Run: headless pygame with SDL's dummy video driver; simulated clock (each Clock.tick advances the game by its frame time, no real sleeping); random seed 0; keys injected as events and as key.get_pressed() state; no mouse input.
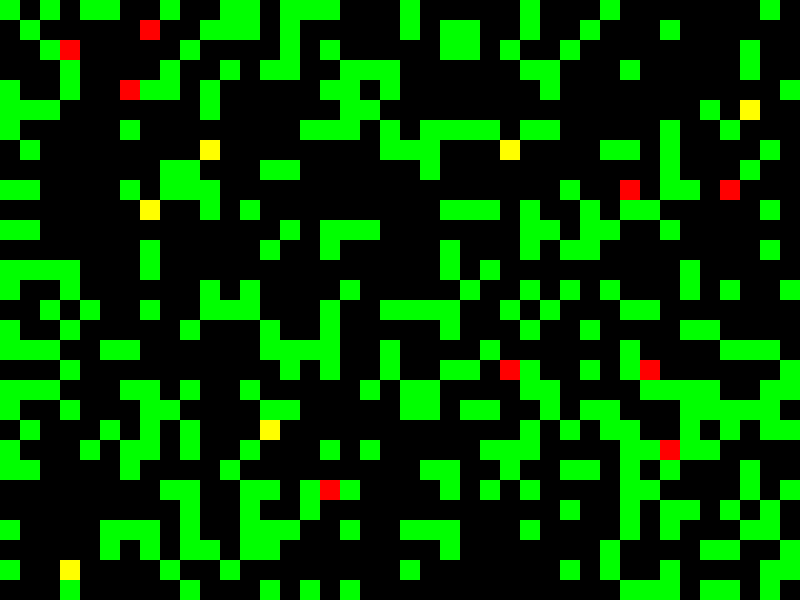
Frame 1 of 4 · flips 1–60 · no input
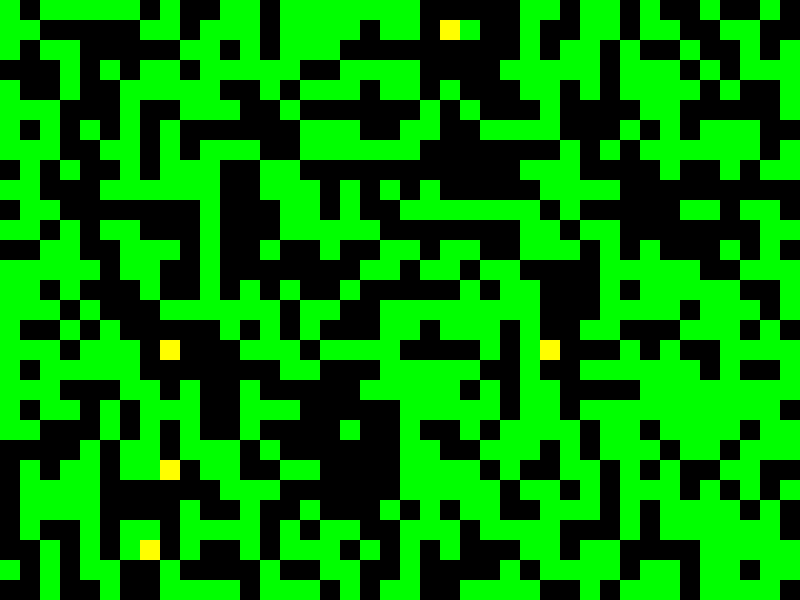
Frame 2 of 4 · flips 61–180 · tapped SPACE, RETURN · held RIGHT (→), D
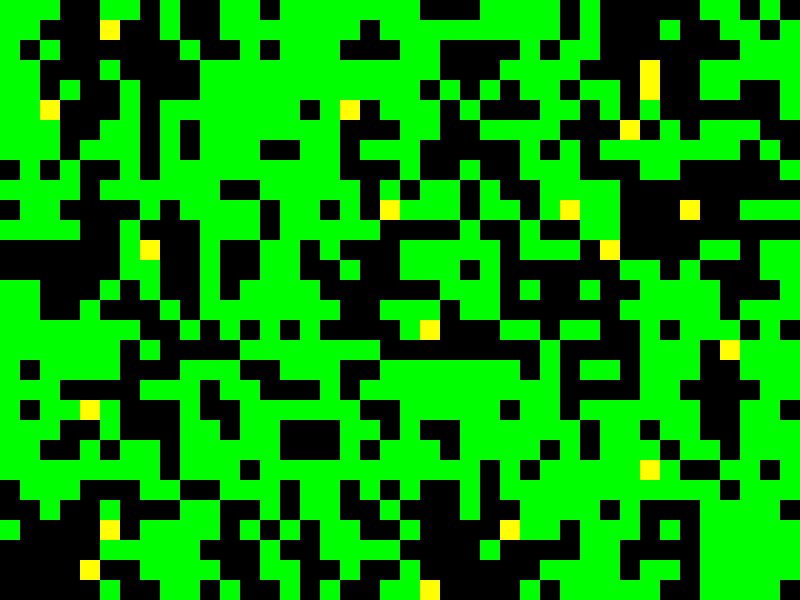
Frame 3 of 4 · flips 181–300 · held DOWN (↓), S
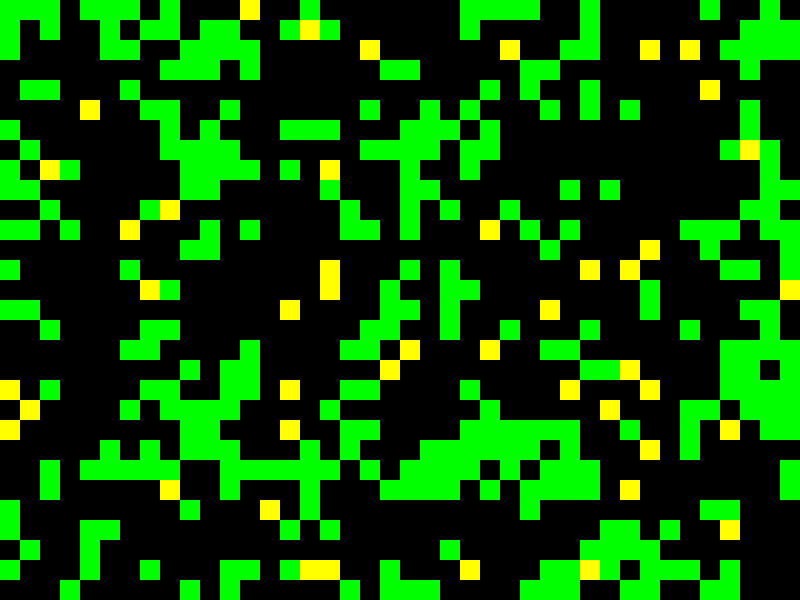
Frame 4 of 4 · flips 301–420 · held LEFT (←), A, UP (↑), W

The pygame program that drew these frames:

import pygame
import random

# Initialize Pygame
pygame.init()

# Screen dimensions and grid size
screen_width = 800
screen_height = 600
box_size = 20
num_boxes_x = screen_width // box_size
num_boxes_y = screen_height // box_size

# Colors
colors = {
    'black': (0, 0, 0),
    'white': (255, 255, 255),
    'green': (0, 255, 0),
    'yellow': (255, 255, 0),
    'red': (255, 0, 0),
    'blue': (0, 0, 255)
}

# Set up display
screen = pygame.display.set_mode((screen_width, screen_height))
pygame.display.set_caption('Fox, Rabbit, Grass Simulation')

# Clock for controlling the frame rate
clock = pygame.time.Clock()
simulation_speed = 50

# Function to generate a random position on the grid
def get_random_position():
    return {'x': random.randint(0, num_boxes_x - 1) * box_size,
            'y': random.randint(0, num_boxes_y - 1) * box_size}

# Lists to store entities
grasses = [get_random_position() for _ in range(200)]
rabbits = [{'position': get_random_position(), 'energy': 10} for _ in range(30)]
foxes = [{'position': get_random_position(), 'energy': 50} for _ in range(10)]

# Functions to draw entities
def draw_grass(grasses):
    for grass in grasses:
        pygame.draw.rect(screen, colors['green'], pygame.Rect(grass['x'], grass['y'], box_size, box_size))

def draw_rabbits(rabbits):
    for rabbit in rabbits:
        pygame.draw.rect(screen, colors['yellow'], pygame.Rect(rabbit['position']['x'], rabbit['position']['y'], box_size, box_size))

def draw_foxes(foxes):
    for fox in foxes:
        pygame.draw.rect(screen, colors['red'], pygame.Rect(fox['position']['x'], fox['position']['y'], box_size, box_size))

# Function to move entities randomly
def move_randomly(entity):
    direction = random.choice(['LEFT', 'RIGHT', 'UP', 'DOWN'])
    if direction == 'LEFT' and entity['position']['x'] > 0:
        entity['position']['x'] -= box_size
    elif direction == 'RIGHT' and entity['position']['x'] < (num_boxes_x - 1) * box_size:
        entity['position']['x'] += box_size
    elif direction == 'UP' and entity['position']['y'] > 0:
        entity['position']['y'] -= box_size
    elif direction == 'DOWN' and entity['position']['y'] < (num_boxes_y - 1) * box_size:
        entity['position']['y'] += box_size

# Main simulation loop
def main():
    global grasses, rabbits, foxes
    running = True
    while running:
        for event in pygame.event.get():
            if event.type == pygame.QUIT:
                running = False

        # Clear screen
        screen.fill(colors['black'])

        # Move rabbits and foxes
        for rabbit in rabbits[:]:
            move_randomly(rabbit)
            rabbit['energy'] -= 1
            for grass in grasses[:]:
                if rabbit['position']['x'] == grass['x'] and rabbit['position']['y'] == grass['y']:
                    rabbit['energy'] = min(rabbit['energy'] + 10, 20)
                    grasses.remove(grass)
                    break
            if rabbit['energy'] <= 0:
                rabbits.remove(rabbit)
            if random.random() < 0.02 and rabbit['energy'] >= 15:  # Rabbit needs energy from at least 1.5 grasses
                rabbits.append({'position': get_random_position(), 'energy': 10})

        for fox in foxes[:]:
            move_randomly(fox)
            fox['energy'] -= 1
            for rabbit in rabbits[:]:
                if fox['position']['x'] == rabbit['position']['x'] and fox['position']['y'] == rabbit['position']['y']:
                    fox['energy'] = min(fox['energy'] + 20, 50)  # Reduce energy gain from rabbits
                    rabbits.remove(rabbit)
                    break
            if fox['energy'] <= 0:
                foxes.remove(fox)
            if random.random() < 0.02 and fox['energy'] > 35:  # Adjust fox reproduction rate
                foxes.append({'position': get_random_position(), 'energy': 50})

        # Grow multiple grass patches randomly
        for _ in range(7):  # Spawn 7 grass patches per loop
            if random.random() < 0.8:  # Increase grass growth rate
                grasses.append(get_random_position())

        # Draw entities
        draw_grass(grasses)
        draw_rabbits(rabbits)
        draw_foxes(foxes)

        # Update display
        pygame.display.flip()

        # Cap the frame rate
        clock.tick(simulation_speed)

    pygame.quit()

if __name__ == '__main__':
    main()
